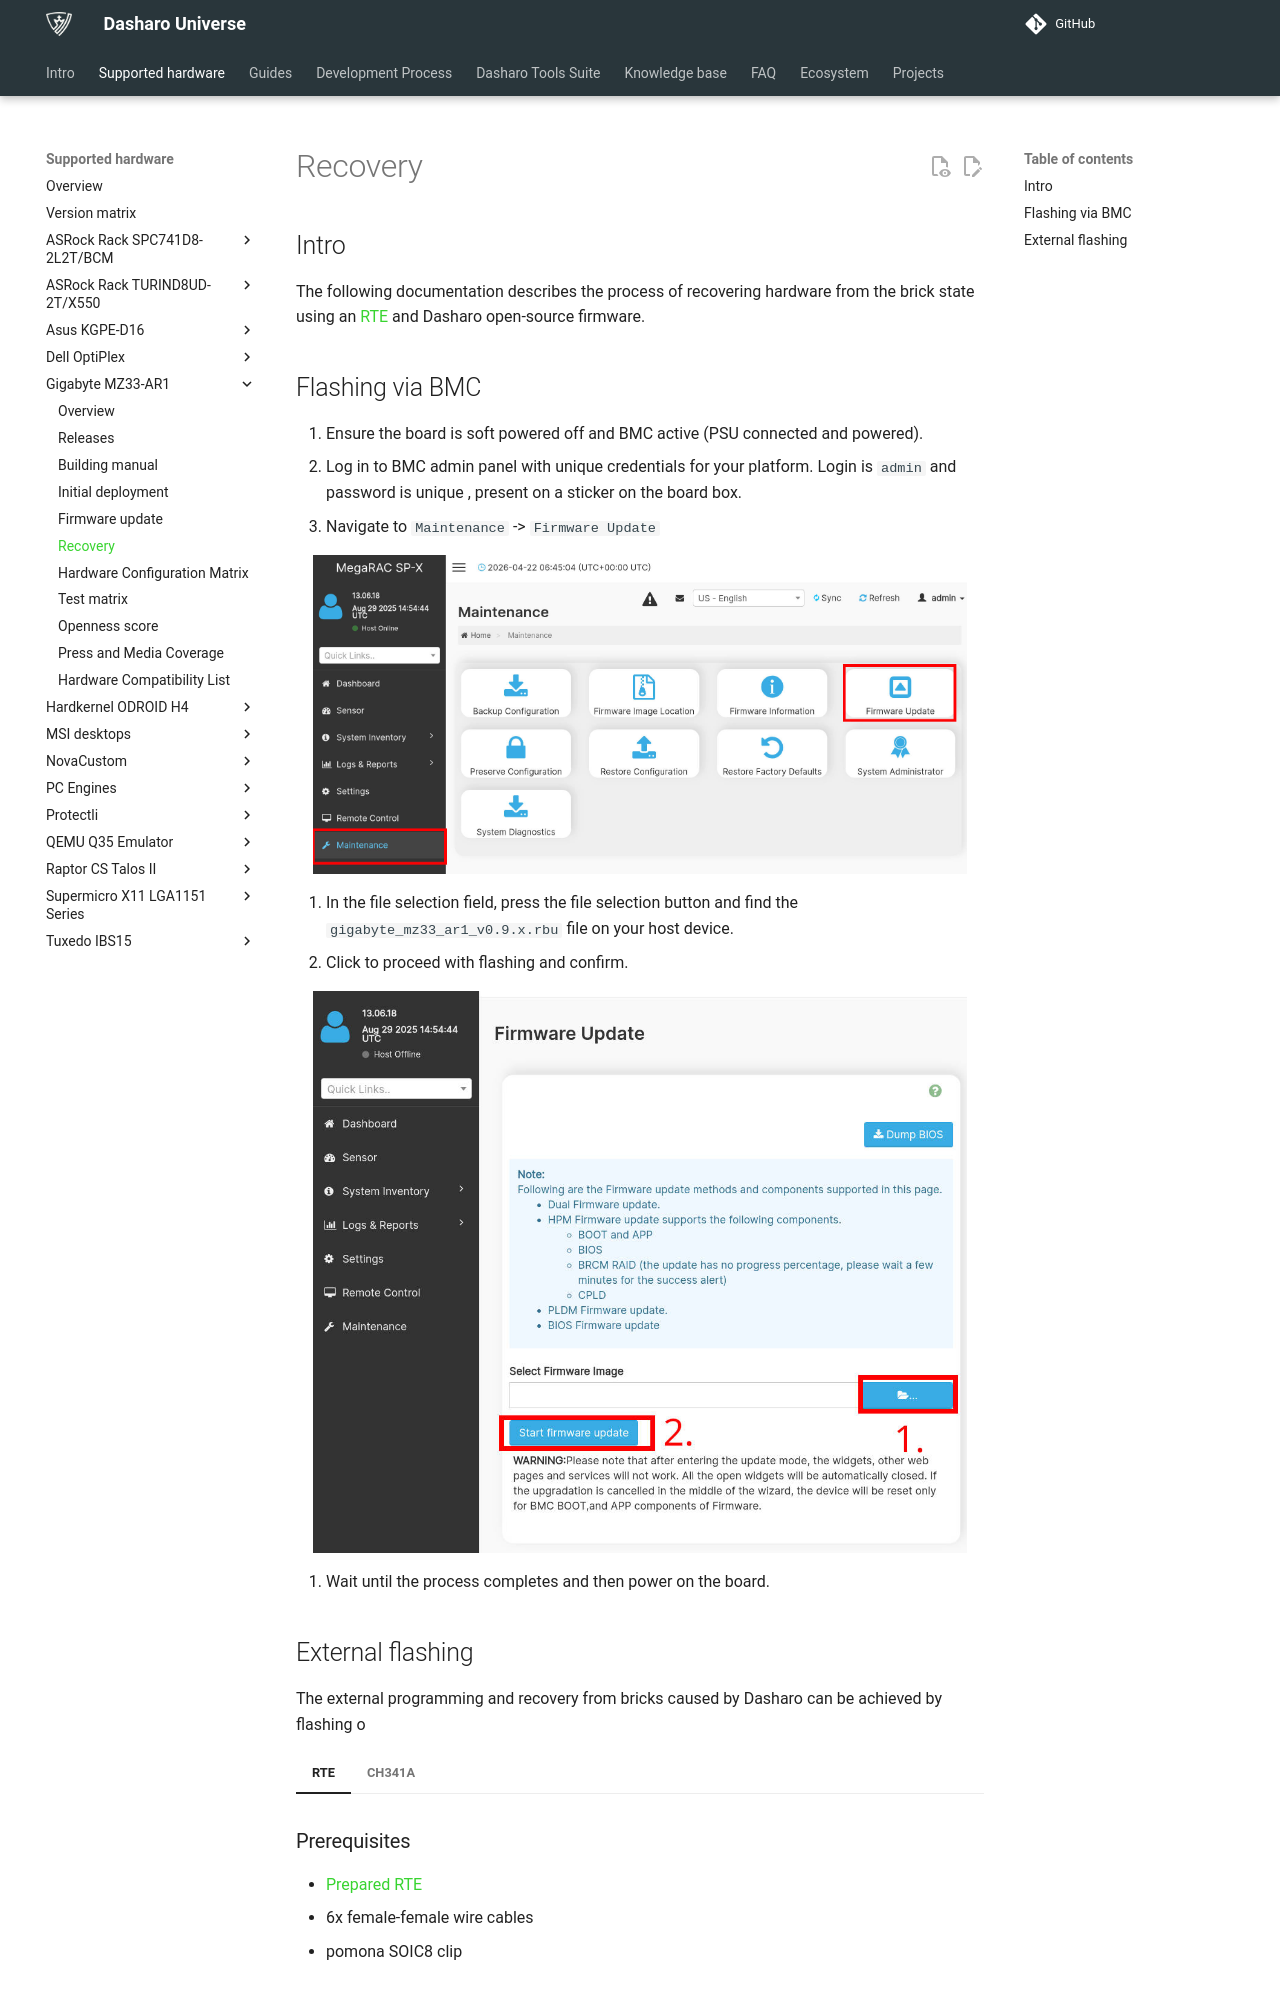

repository: Dasharo/docs · page: variants/gigabyte_mz33-ar1/recovery/index.html · generator: mkdocs

# Recovery

## Intro

The following documentation describes the process of recovering hardware from
the brick state using an [RTE](../../transparent-validation/rte/introduction.md)
and Dasharo open-source firmware.

## Flashing via BMC

1. Ensure the board is soft powered off and BMC active (PSU connected and
   powered).
2. Log in to BMC admin panel with unique credentials for your platform. Login
   is `admin` and password is unique , present on a sticker on the board box.
3. Navigate to `Maintenance` -> `Firmware Update`

   ![](../../images/giga_bmc_update1.jpg){ class="center" }

4. In the file selection field, press the file selection button and find the
   `gigabyte_mz33_ar1_v0.9.x.rbu` file on your host device.
5. Click to proceed with flashing and confirm.

   ![](../../images/giga_bmc_update2.jpg){ class="center" }

6. Wait until the process completes and then power on the board.
